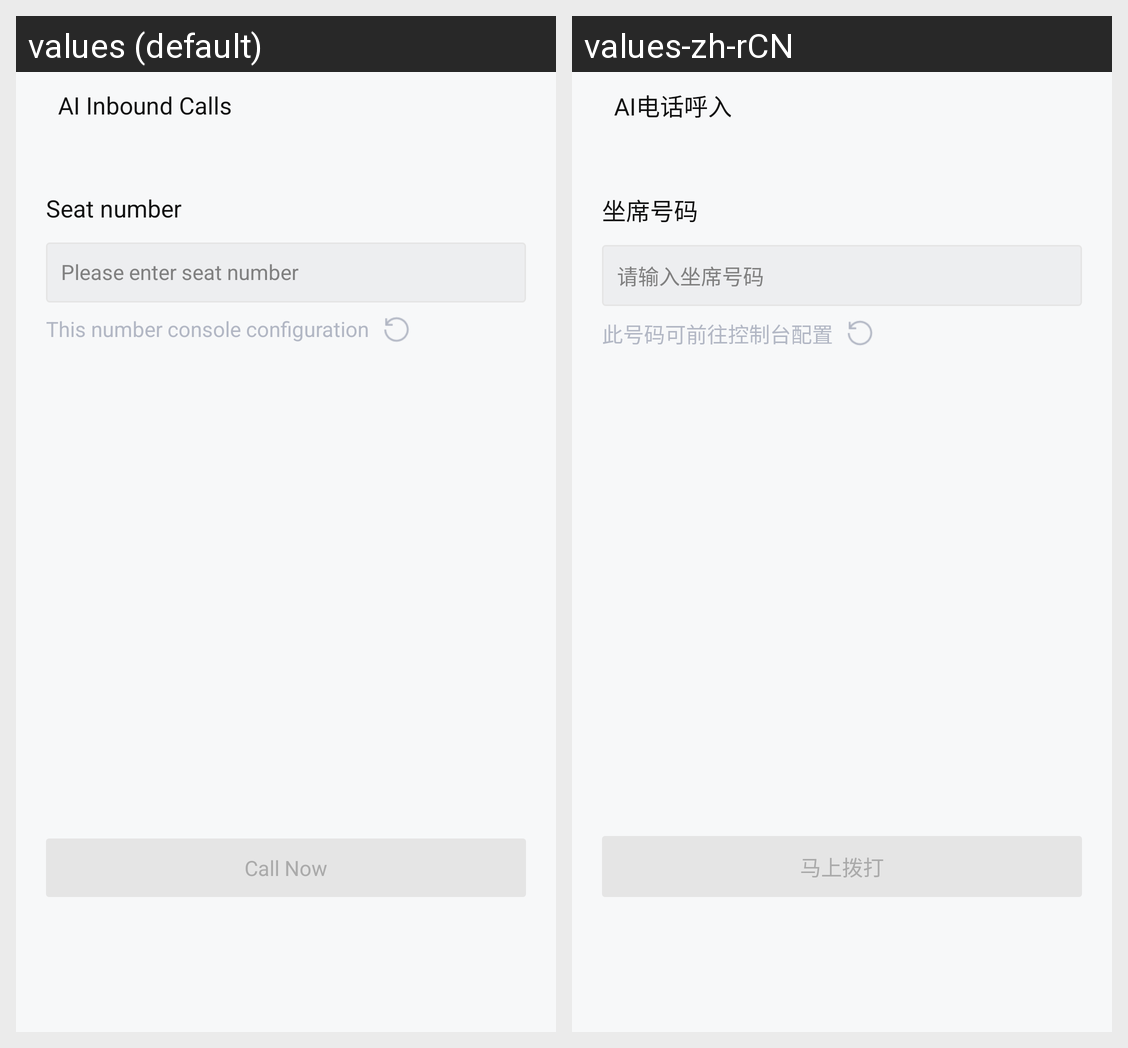

This grid shows one Android layout under two languages. Give, for every string resource on the screen, its name, the default text and each shown locale's text.
Android screen res/layout/activity_phone_call_input.xml rendered under 2 locales, left to right: values (default), values-zh-rCN. Device: Nexus 5 (rendered at 1080×1920; each locale shown at half size, 540×960, under a caption strip naming it); theme Theme.MaterialComponents.DayNight.NoActionBar.
Strings drawn on this screen, with the default value and each locale's value (text and hints the layout hard-codes, and strings that could not be matched under every locale, appear in the picture but are not listed):

phone_agent_in_call
  values: AI Inbound Calls
  values-zh-rCN: AI电话呼入

pstn_in_called_number
  values: Seat number
  values-zh-rCN: 坐席号码

pstn_in_input_number
  values: Please enter seat number
  values-zh-rCN: 请输入坐席号码

pstn_in_called_tips
  values: This number console configuration
  values-zh-rCN: 此号码可前往控制台配置

pstn_in_call_entrance_text
  values: Call Now
  values-zh-rCN: 马上拨打
